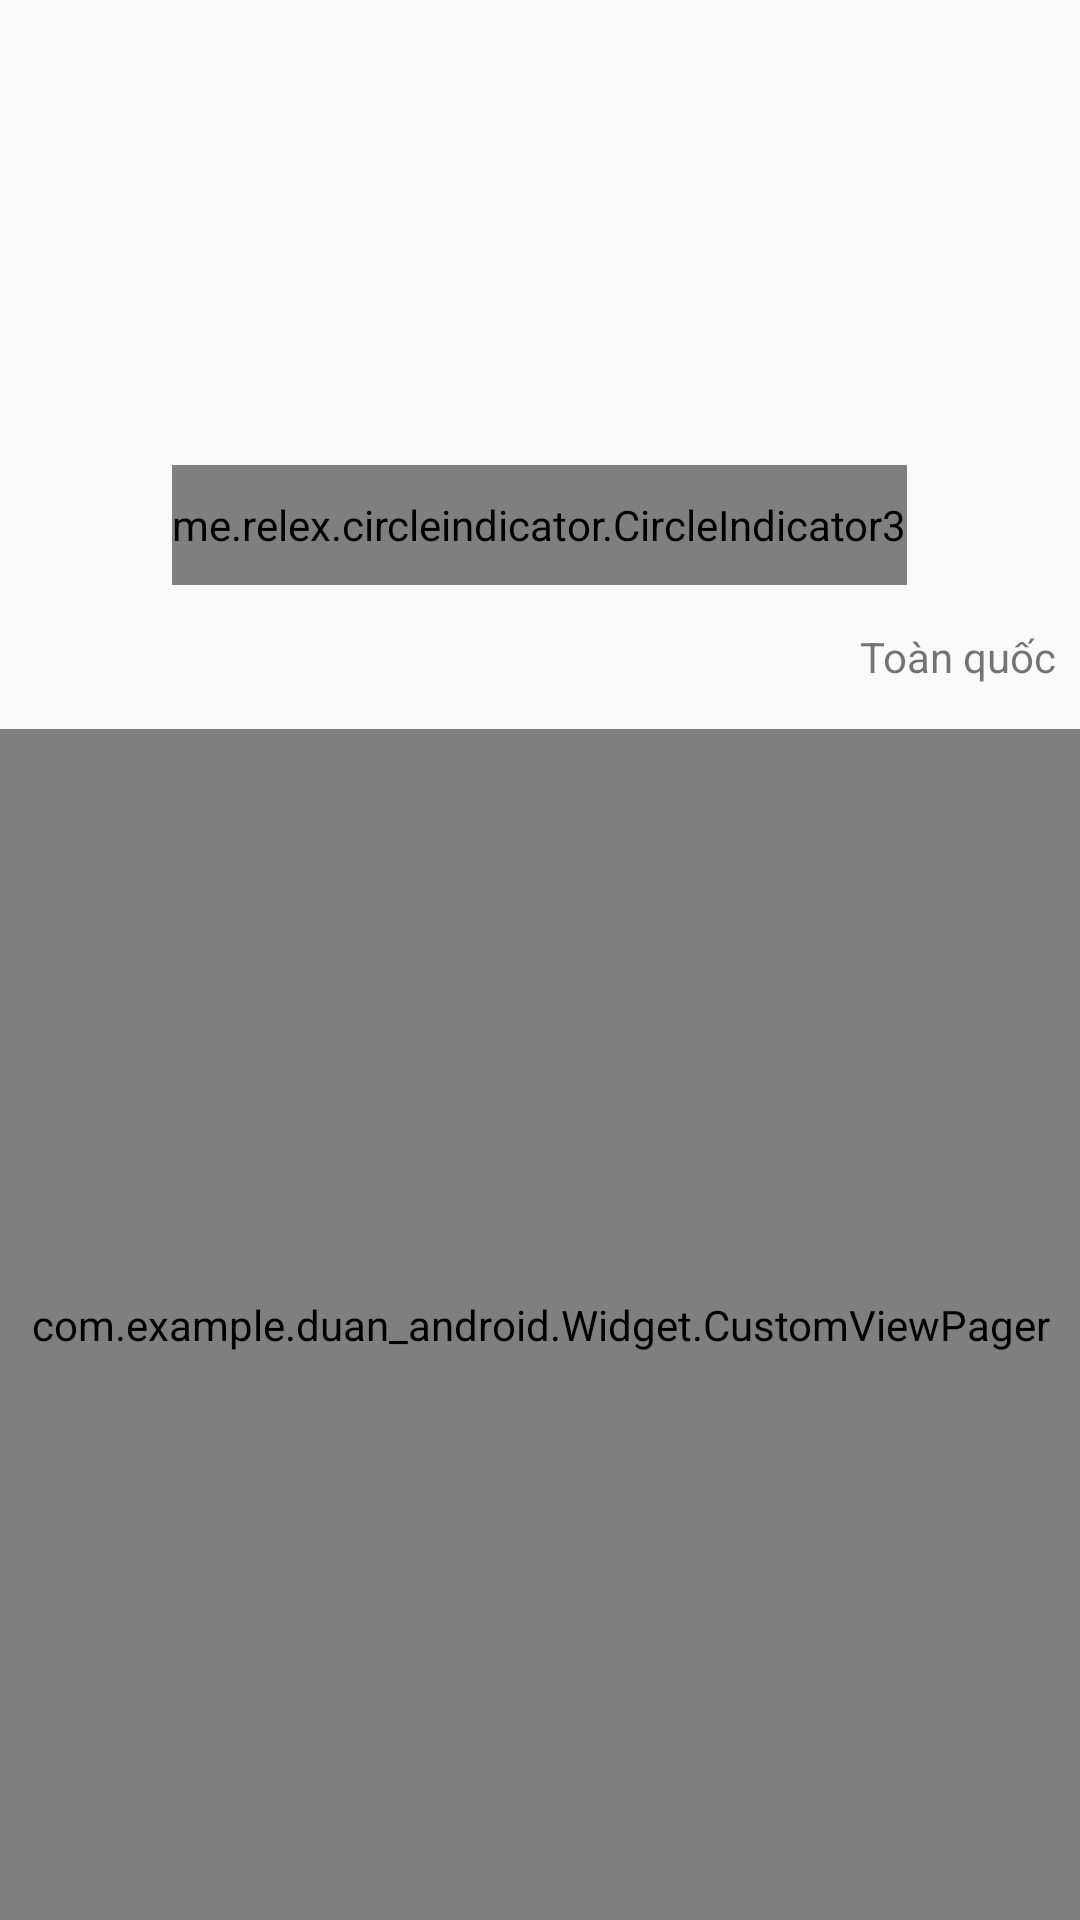

The Android layout XML behind this screen, and the referenced resources:
<!-- AndroidManifest.xml: application theme Theme.DuAn_Android -->
<!-- res/layout/fragment_home.xml -->
<?xml version="1.0" encoding="utf-8"?>
<LinearLayout xmlns:android="http://schemas.android.com/apk/res/android"
    xmlns:tools="http://schemas.android.com/tools"
    xmlns:app="http://schemas.android.com/apk/res-auto"
    android:layout_width="match_parent"
    android:layout_height="match_parent"
    android:orientation="vertical"
    tools:context=".Fragment.HomeFragment">

    
    <androidx.viewpager2.widget.ViewPager2
        android:id="@+id/vp_silderimage"
        android:layout_width="match_parent"
        android:layout_height="150dp"
        android:paddingStart="80dp"
        android:orientation="horizontal"
        android:paddingEnd="80dp" />

    
    <me.relex.circleindicator.CircleIndicator3
        android:id="@+id/circle_indicator"
        android:layout_width="wrap_content"
        android:layout_height="40dp"
        android:layout_gravity="center_horizontal"
        android:layout_marginTop="5dp"
        app:ci_drawable="@drawable/bg_indicator" />

    
    <LinearLayout
        android:layout_width="match_parent"
        android:layout_height="wrap_content"
        android:orientation="horizontal"
        android:gravity="center_vertical">

        
        <com.google.android.material.tabs.TabLayout
            android:id="@+id/tab_layout"
            app:tabMode="scrollable"
            android:layout_width="0dp"
            android:layout_height="wrap_content"
            android:layout_weight="1" />

        
        <TextView
            android:id="@+id/tv_location"
            android:layout_width="wrap_content"
            android:layout_height="wrap_content"
            android:layout_gravity="center_vertical"
            android:drawableLeft="@drawable/ic_location"
            android:padding="8dp"
            android:text="Toàn quốc"
            android:textColor="@color/blue"
            android:textSize="14sp" />
    </LinearLayout>
    <com.example.duan_android.Widget.CustomViewPager
        android:id="@+id/movie_viewpager"
        android:layout_width="match_parent"
            android:layout_height="match_parent" />
</LinearLayout>
<!-- resources referenced by this layout -->
<resources>
  <!-- drawable bg_indicator (drawable) -->
  <?xml version="1.0" encoding="utf-8"?>
  <shape xmlns:android="http://schemas.android.com/apk/res/android" android:shape="oval">
      <solid android:color="@color/blue"/>
      <size android:width="40dp"  android:height="40dp"/>
  
  </shape>
  <style name="Theme.DuAn_Android" parent="Base.Theme.DuAn_Android" />
  <style name="Base.Theme.DuAn_Android" parent="Theme.AppCompat.DayNight.NoActionBar">
          
          
      </style>
</resources>
